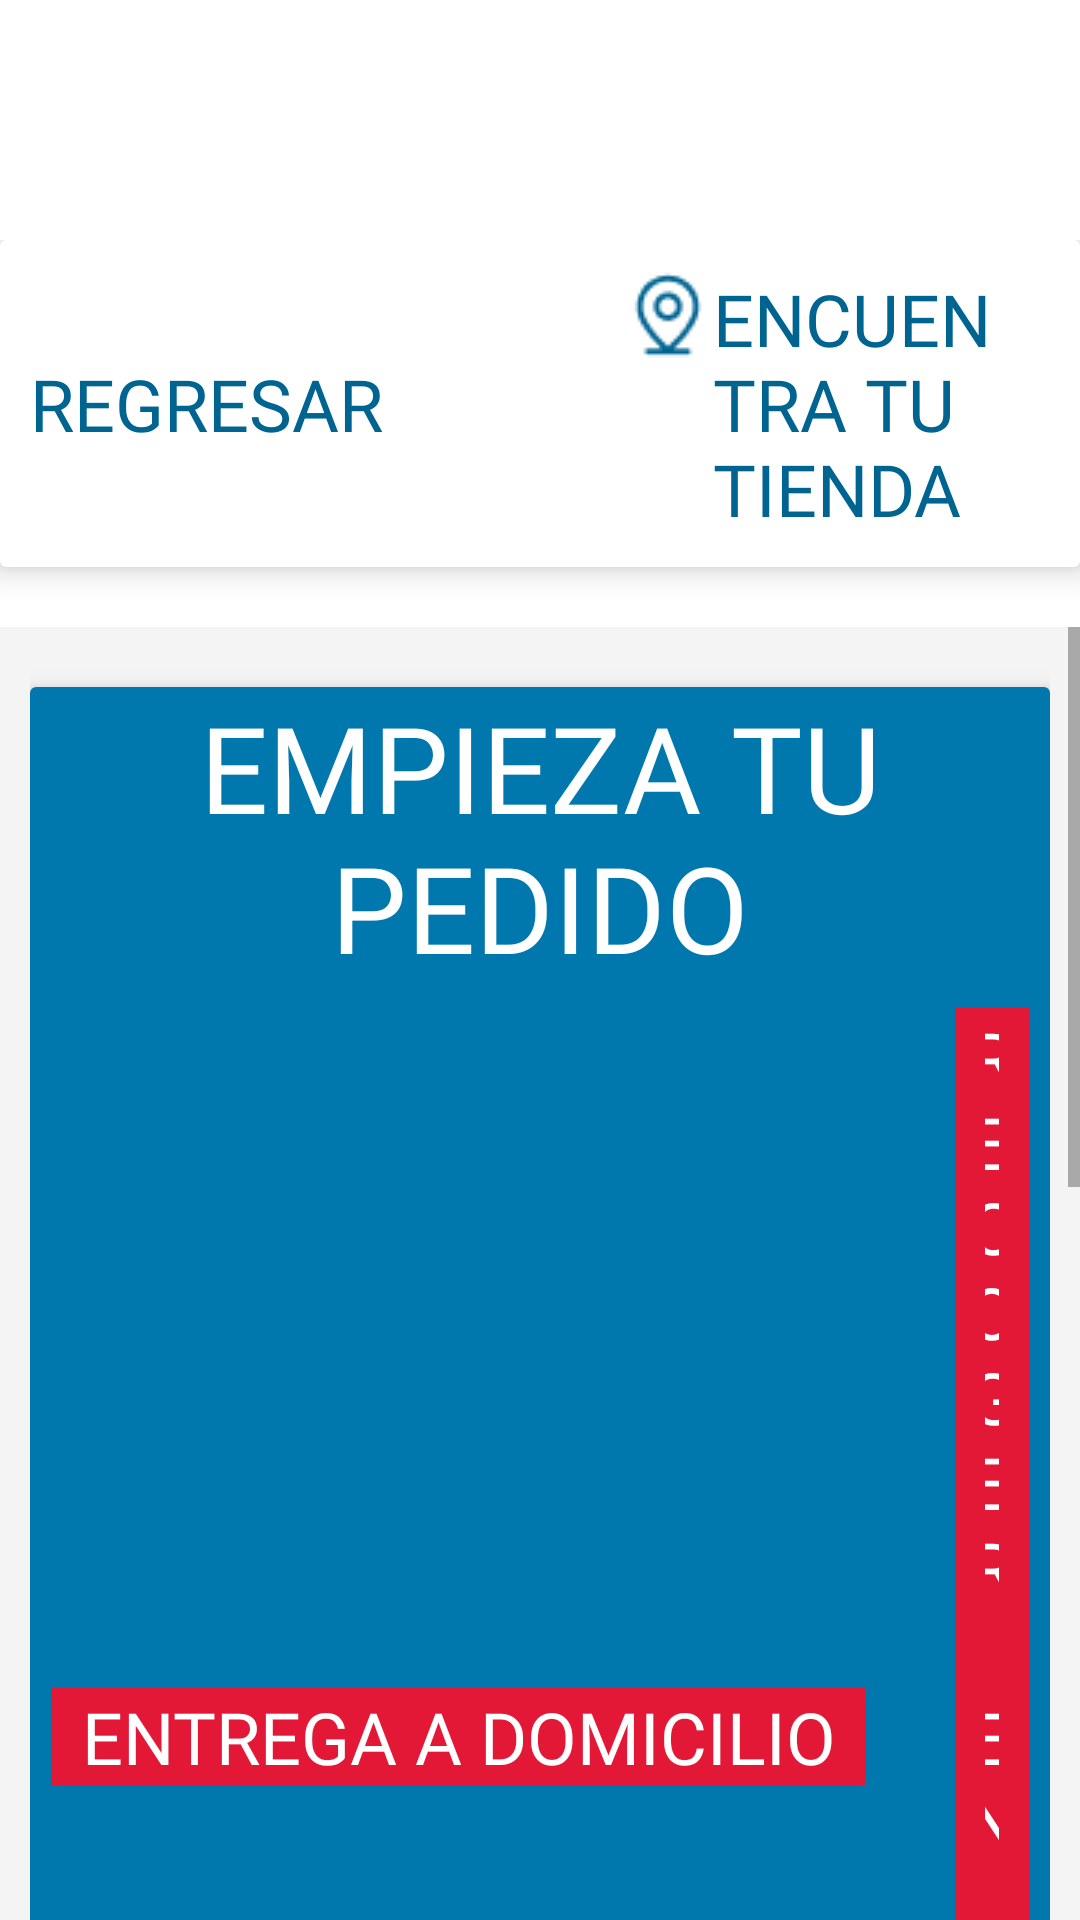

Reconstruct the res/layout file that produces this screen, plus the resources it refers to.
<!-- AndroidManifest.xml: application theme Theme.App_figma1 -->
<!-- res/layout/fragment_slideshow.xml -->
<?xml version="1.0" encoding="utf-8"?>
<LinearLayout xmlns:android="http://schemas.android.com/apk/res/android"
    xmlns:app="http://schemas.android.com/apk/res-auto"
    xmlns:tools="http://schemas.android.com/tools"
    android:layout_width="match_parent"
    android:layout_height="match_parent"
    tools:context=".ui.slideshow.SlideshowFragment"
    android:orientation="vertical">
    <include
        android:layout_marginTop="80dp"
        android:id="@+id/bar_cuarto"
        layout="@layout/bar_cuarto"
        android:layout_width="match_parent"
        android:layout_height="wrap_content"
        android:elevation="16dp"
        android:outlineSpotShadowColor="@color/black"/>
    <ScrollView
        android:layout_width="match_parent"
        android:layout_height="wrap_content"
        app:layout_constraintEnd_toEndOf="parent"
        app:layout_constraintStart_toStartOf="parent"
        app:layout_constraintTop_toTopOf="parent">
        <LinearLayout
            android:layout_width="match_parent"
            android:layout_height="wrap_content"
            android:orientation="vertical"
            android:paddingLeft="10dp"
            android:paddingRight="10dp"
            android:background="@color/fondo1">
            <include
                layout="@layout/empiezatupedido"
                android:layout_width="match_parent"
                android:layout_height="wrap_content"/>
            <TextView
                android:layout_width="match_parent"
                android:layout_height="wrap_content"
                android:textColor="@color/azuloscuro"
                android:textSize="11sp"
                android:text="Este es nuestro menú. Para consultar los precios, ofertas y los productos disponibles, escoge tu tienda más cercana."/>

            <androidx.cardview.widget.CardView
                android:id="@+id/mn_pizza"
                android:layout_width="match_parent"
                android:layout_height="wrap_content"
                android:layout_columnWeight="1"
                android:layout_rowWeight="1"
                app:cardElevation="6dp"
                android:layout_marginTop="20dp"
                android:layout_marginBottom="20dp"
                android:layout_gravity="center">
                <LinearLayout
                    android:layout_width="match_parent"
                    android:layout_height="match_parent"
                    android:orientation="horizontal"
                    android:gravity="center_vertical"
                    >
                    <ImageView
                        android:layout_width="wrap_content"
                        android:layout_height="wrap_content"
                        android:src="@drawable/menupizza"/>
                    <Space
                        android:layout_width="25dp"
                        android:layout_height="wrap_content"/>
                    <TextView
                        android:layout_width="wrap_content"
                        android:layout_height="wrap_content"
                        android:text="Escoge tu pizza"
                        android:textAppearance="@style/t1"
                        android:textSize="20dp" />
                </LinearLayout>

            </androidx.cardview.widget.CardView>
            <androidx.cardview.widget.CardView
                android:id="@+id/mn_salados"
                android:layout_width="match_parent"
                android:layout_height="wrap_content"
                android:layout_columnWeight="1"
                android:layout_rowWeight="1"
                app:cardElevation="6dp"
                android:layout_marginBottom="20dp"
                android:layout_gravity="center">
                <LinearLayout
                    android:layout_width="match_parent"
                    android:layout_height="match_parent"
                    android:orientation="horizontal"
                    android:gravity="center_vertical"
                    >
                    <ImageView
                        android:layout_width="wrap_content"
                        android:layout_height="wrap_content"
                        android:src="@drawable/menubocaditosalados"/>
                    <Space
                        android:layout_width="25dp"
                        android:layout_height="wrap_content"/>
                    <TextView
                        android:layout_width="wrap_content"
                        android:layout_height="wrap_content"
                        android:text="Adicionales salados"
                        android:textAppearance="@style/t1"
                        android:textSize="20dp" />
                </LinearLayout>

            </androidx.cardview.widget.CardView>
            <androidx.cardview.widget.CardView
                android:id="@+id/mn_dulces"
                android:layout_width="match_parent"
                android:layout_height="wrap_content"
                android:layout_columnWeight="1"
                android:layout_rowWeight="1"
                app:cardElevation="6dp"
                android:layout_marginBottom="20dp"
                android:layout_gravity="center">
                <LinearLayout
                    android:layout_width="match_parent"
                    android:layout_height="match_parent"
                    android:orientation="horizontal"
                    android:gravity="center_vertical"
                    >
                    <ImageView
                        android:layout_width="wrap_content"
                        android:layout_height="wrap_content"
                        android:src="@drawable/menubocaditosdulces"/>
                    <Space
                        android:layout_width="25dp"
                        android:layout_height="wrap_content"/>
                    <TextView
                        android:layout_width="wrap_content"
                        android:layout_height="wrap_content"
                        android:text="Adicionales dulces"
                        android:textAppearance="@style/t1"
                        android:textSize="20dp" />
                </LinearLayout>

            </androidx.cardview.widget.CardView>
            <androidx.cardview.widget.CardView
                android:id="@+id/mn_bebidas"
                android:layout_width="match_parent"
                android:layout_height="wrap_content"
                android:layout_columnWeight="1"
                android:layout_rowWeight="1"
                app:cardElevation="6dp"
                android:layout_marginBottom="20dp"
                android:layout_gravity="center">
                <LinearLayout
                    android:layout_width="match_parent"
                    android:layout_height="match_parent"
                    android:orientation="horizontal"
                    android:gravity="center_vertical"
                    >
                    <ImageView
                        android:layout_width="wrap_content"
                        android:layout_height="wrap_content"
                        android:src="@drawable/menubebidas" />
                    <Space
                        android:layout_width="25dp"
                        android:layout_height="wrap_content"/>
                    <TextView
                        android:layout_width="wrap_content"
                        android:layout_height="wrap_content"
                        android:text="Bebidas"
                        android:textAppearance="@style/t1"
                        android:textSize="20dp" />
                </LinearLayout>

            </androidx.cardview.widget.CardView>
        </LinearLayout>
    </ScrollView>

</LinearLayout>
<!-- res/layout/bar_cuarto.xml (included above) -->
<?xml version="1.0" encoding="utf-8"?>
<LinearLayout xmlns:android="http://schemas.android.com/apk/res/android"
    android:layout_width="match_parent"
    android:layout_height="match_parent"
    xmlns:app="http://schemas.android.com/apk/res-auto"
    android:orientation="vertical">

    <androidx.cardview.widget.CardView
        android:layout_width="match_parent"
        android:layout_height="wrap_content"
        android:layout_columnWeight="1"
        android:layout_rowWeight="1"
        app:cardElevation="6dp"
        android:layout_marginBottom="20dp"
        android:layout_gravity="center">
        <LinearLayout
            android:layout_width="match_parent"
            android:layout_height="wrap_content"

            android:background="#FFFFFF"
            android:elevation="16dp"
            android:orientation="horizontal"
            android:gravity="center"
            android:outlineSpotShadowColor="@color/black"
            android:padding="10dp">

        
            <TextView
                android:id="@+id/regresar_button2"
                android:layout_width="wrap_content"
                android:layout_height="wrap_content"
                android:text="REGRESAR"
                android:textAppearance="@style/t1"
                android:textSize="24dp" />

            <Space
                android:layout_width="80dp"
                android:layout_height="2dp"/>

            
            <LinearLayout
                android:id="@+id/encuentratutienda_button1"
                android:layout_width="wrap_content"
                android:layout_height="wrap_content"
                android:orientation="horizontal"
                >

                <ImageView
                    android:id="@+id/imageView9"
                    android:layout_width="wrap_content"
                    android:layout_height="wrap_content"
                    android:scaleType="centerInside"
                    android:src="@drawable/location" />

                <TextView
                    android:layout_width="wrap_content"
                    android:layout_height="wrap_content"
                    android:text="ENCUENTRA TU TIENDA"
                    android:textAppearance="@style/t1"
                    android:textSize="24dp" />
            </LinearLayout>
        </LinearLayout>
    </androidx.cardview.widget.CardView>

    


</LinearLayout>
<!-- res/layout/empiezatupedido.xml (included above) -->
<?xml version="1.0" encoding="utf-8"?>
<LinearLayout xmlns:android="http://schemas.android.com/apk/res/android"
    android:layout_width="match_parent"
    android:layout_height="match_parent"
    xmlns:app="http://schemas.android.com/apk/res-auto"
    android:orientation="vertical">
    <androidx.cardview.widget.CardView
        android:layout_width="match_parent"
        android:layout_height="wrap_content"
        android:layout_columnWeight="1"
        android:layout_rowWeight="1"
        app:cardElevation="6dp"
        android:layout_marginTop="20dp"
        android:layout_marginBottom="20dp"
        android:layout_gravity="center">
        <LinearLayout
            android:layout_width="match_parent"
            android:layout_height="wrap_content"
            android:orientation="vertical"
            android:background="@color/azulclaro">
            <TextView
                android:layout_width="match_parent"
                android:layout_height="wrap_content"
                android:text="EMPIEZA TU PEDIDO"
                android:textAppearance="@style/MenuLogin"
                android:textSize="40dp"
                android:gravity="center"/>
            <LinearLayout
                android:layout_width="match_parent"
                android:layout_height="wrap_content"
                android:orientation="horizontal"
                android:gravity="center"
                android:layout_margin="7dp">
                <TextView
                    android:id="@+id/entregados_button"
                    android:layout_width="wrap_content"
                    android:layout_height="wrap_content"
                    android:text="ENTREGA A DOMICILIO"
                    android:textAppearance="@style/t2"
                    android:background="@color/rojo"
                    android:textSize="24dp"
                    android:gravity="center"
                    android:paddingLeft="10dp"
                    android:paddingRight="10dp"/>
                <Space
                    android:layout_width="30dp"
                    android:layout_height="2dp"/>
                <TextView
                    android:id="@+id/recoger_button"
                    android:layout_width="wrap_content"
                    android:layout_height="wrap_content"
                    android:text="RECOGER EN TIENDA"
                    android:textAppearance="@style/t2"
                    android:background="@color/rojo"
                    android:textSize="24dp"
                    android:paddingLeft="10dp"
                    android:paddingRight="10dp"
                    android:gravity="center"/>

            </LinearLayout>
        </LinearLayout>
    </androidx.cardview.widget.CardView>

</LinearLayout>
<!-- resources referenced by this layout -->
<resources>
  <color name="azulclaro">#0078AE</color>
  <color name="azuloscuro">#005177</color>
  <color name="black">#FF000000</color>
  <color name="fondo1">#F4F4F4</color>
  <color name="rojo">#E31837</color>
  <!-- drawable location: png bitmap (drawable, 899 bytes) -->
  <!-- drawable menubebidas: png bitmap (drawable, 10746 bytes) -->
  <!-- drawable menubocaditosalados: png bitmap (drawable, 11358 bytes) -->
  <!-- drawable menubocaditosdulces: png bitmap (drawable, 10074 bytes) -->
  <!-- drawable menupizza: png bitmap (drawable, 12974 bytes) -->
  <style name="MenuLogin">
          <item name="android:textSize">24sp</item>
          <item name="android:textColor">#FFFFFF</item>
          <item name="android:fontFamily">@font/alumnisanssemibold</item>
      </style>
  <style name="t1">
          <item name="android:textColor">#006491</item>
          <item name="android:fontFamily">@font/alumnisanssemibold</item>
      </style>
  <style name="t2">
          <item name="android:textColor">#FFFFFF</item>
          <item name="android:fontFamily">@font/alumnisanssemibold</item>
      </style>
  <style name="Theme.App_figma1" parent="Theme.MaterialComponents.DayNight.DarkActionBar">
          
          <item name="colorPrimary">@color/purple_500</item>
          <item name="colorPrimaryVariant">@color/purple_700</item>
          <item name="colorOnPrimary">@color/white</item>
          
          <item name="colorSecondary">@color/teal_200</item>
          <item name="colorSecondaryVariant">@color/teal_700</item>
          <item name="colorOnSecondary">@color/black</item>
          
          <item name="android:statusBarColor">?attr/colorPrimaryVariant</item>
          
      </style>
  <color name="purple_500">#FFFFFFFF</color>
  <color name="purple_700">#FF3700B3</color>
  <color name="white">#FFFFFFFF</color>
  <color name="teal_200">#FF03DAC5</color>
  <color name="teal_700">#FF018786</color>
</resources>
